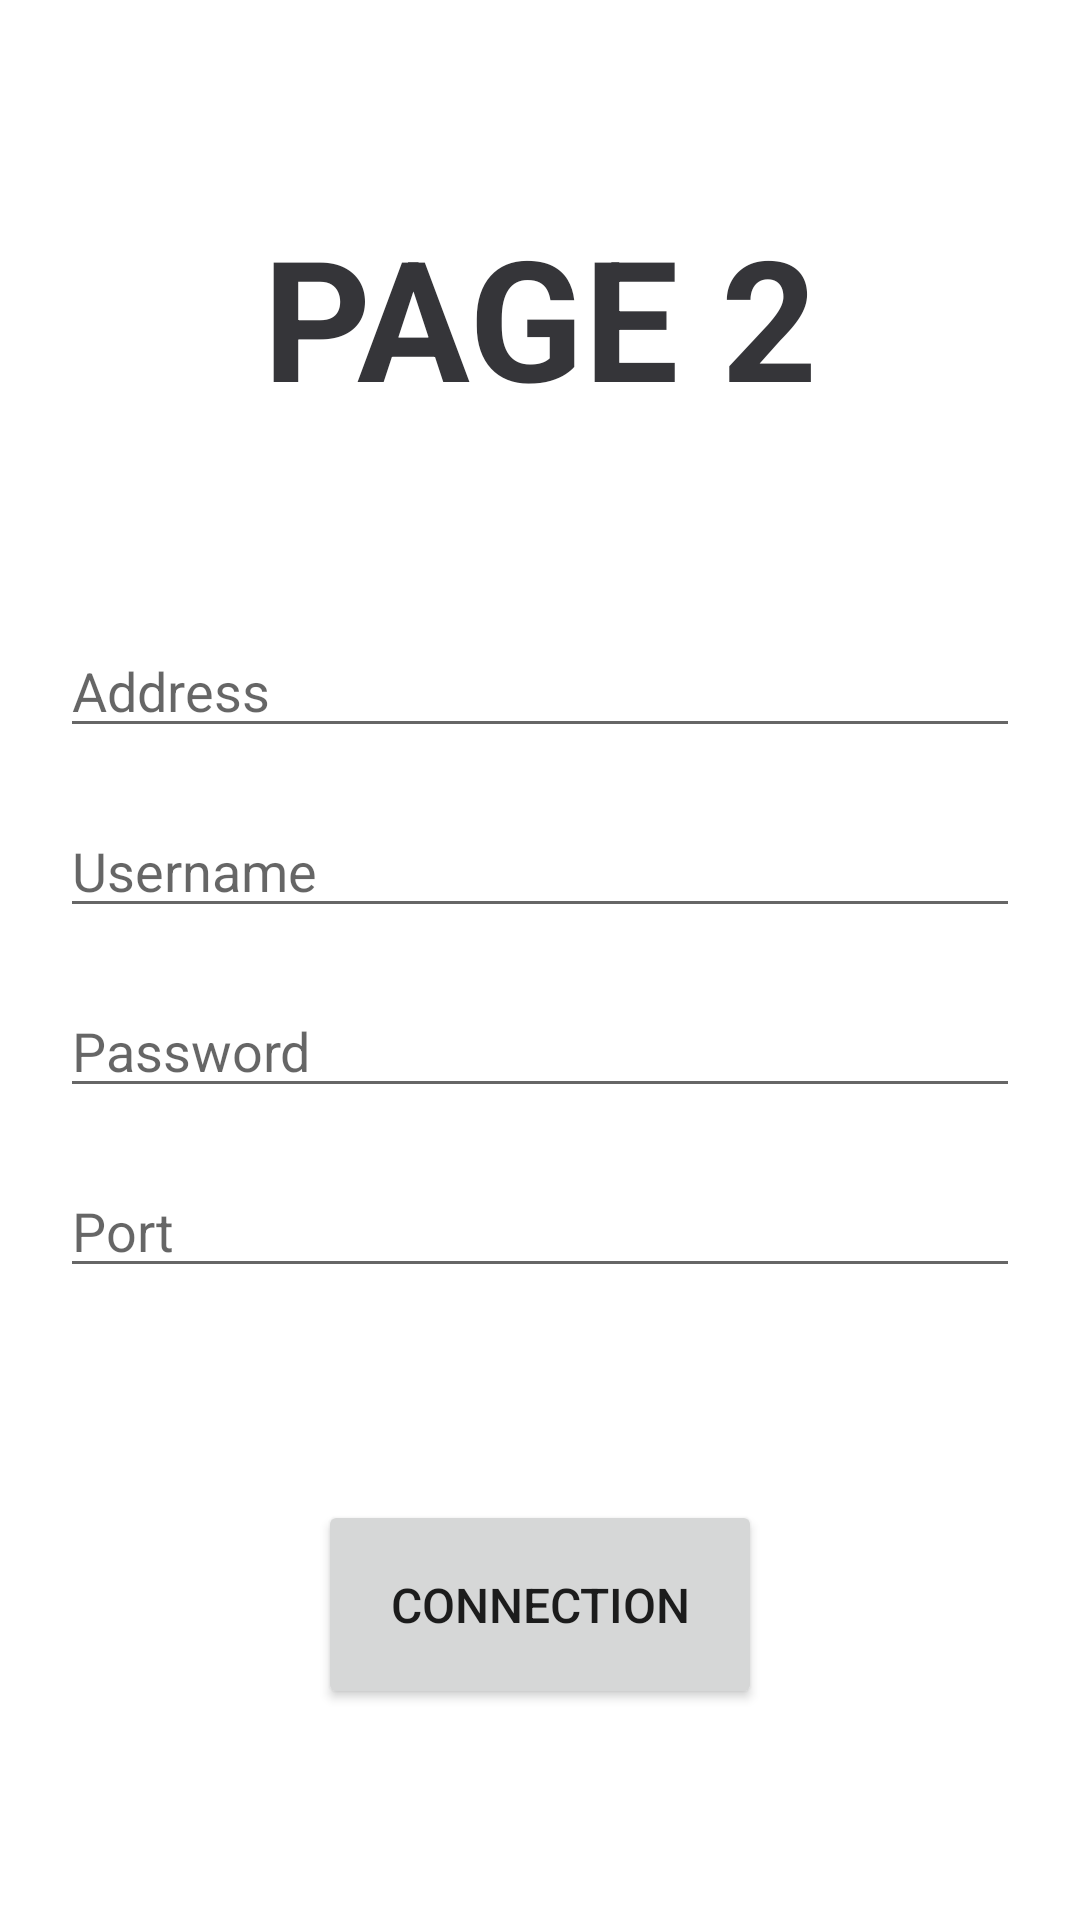

Produce the Android XML layout that renders to this screen, including the resource entries it uses.
<!-- AndroidManifest.xml: application theme Theme.TestTechniqueAlternance -->
<!-- res/layout/activity_secondscreen.xml -->
<?xml version="1.0" encoding="utf-8"?>
<FrameLayout
    xmlns:android="http://schemas.android.com/apk/res/android"
    xmlns:tools="http://schemas.android.com/tools"
    android:layout_width="match_parent"
    android:layout_height="match_parent"
    tools:context=".SecondScreenActivity">

    <TextView
        android:layout_width="wrap_content"
        android:layout_height="wrap_content"
        android:layout_gravity="center_horizontal"
        android:padding="68dp"
        android:textSize="56sp"
        android:text="@string/page_2"
        android:textStyle="bold"
        android:textColor="@color/company_text">
    </TextView>

    <EditText
        android:id="@+id/address"
        android:layout_width="match_parent"
        android:layout_height="wrap_content"
        android:layout_marginHorizontal="20dp"
        android:layout_marginTop="208dp"
        android:hint="@string/address"
        tools:ignore="Autofill"
        android:inputType="text" />
    <EditText
        android:id="@+id/username"
        android:layout_width="match_parent"
        android:layout_height="wrap_content"
        android:layout_marginHorizontal="20dp"
        android:layout_marginTop="268dp"
        android:hint="@string/username"
        tools:ignore="Autofill"
        android:inputType="text" />
    <EditText
        android:id="@+id/password"
        android:layout_width="match_parent"
        android:layout_height="wrap_content"
        android:layout_marginHorizontal="20dp"
        android:layout_marginTop="328dp"
        android:hint="@string/password"
        tools:ignore="Autofill"
        android:inputType="textPassword" />
    <EditText
        android:id="@+id/port"
        android:layout_width="match_parent"
        android:layout_height="wrap_content"
        android:layout_marginHorizontal="20dp"
        android:layout_marginTop="388dp"
        android:hint="@string/port"
        tools:ignore="Autofill"
        android:inputType="number" />

    <Button
        android:id="@+id/connection"
        android:onClick="OracleConnection"
        android:layout_width="wrap_content"
        android:layout_height="wrap_content"
        android:layout_gravity="center_horizontal"
        android:layout_marginTop="500dp"
        android:padding="24dp"
        android:text="@string/connection"
        android:textSize="16sp">
    </Button>
</FrameLayout>
<!-- resources referenced by this layout -->
<resources>
  <color name="company_text">#353539</color>
  <string name="address">Address</string>
  <string name="connection">Connection</string>
  <string name="page_2">PAGE 2</string>
  <string name="password">Password</string>
  <string name="port">Port</string>
  <string name="username">Username</string>
  <style name="Theme.TestTechniqueAlternance" parent="Theme.MaterialComponents.DayNight.DarkActionBar">
          
          <item name="colorPrimary">@color/company</item>
          <item name="colorPrimaryVariant">@color/company_secondary</item>
          <item name="colorOnPrimary">@color/white</item>
          
          <item name="colorSecondary">@color/teal_200</item>
          <item name="colorSecondaryVariant">@color/teal_700</item>
          <item name="colorOnSecondary">@color/black</item>
          
          <item name="android:statusBarColor" tools:targetApi="l">?attr/colorPrimaryVariant</item>
          
      </style>
  <color name="company">#9C27B0</color>
  <color name="company_secondary">#673AB7</color>
  <color name="white">#FFFFFFFF</color>
  <color name="teal_200">#9C27B0</color>
  <color name="teal_700">#FF018786</color>
  <color name="black">#FF000000</color>
</resources>
